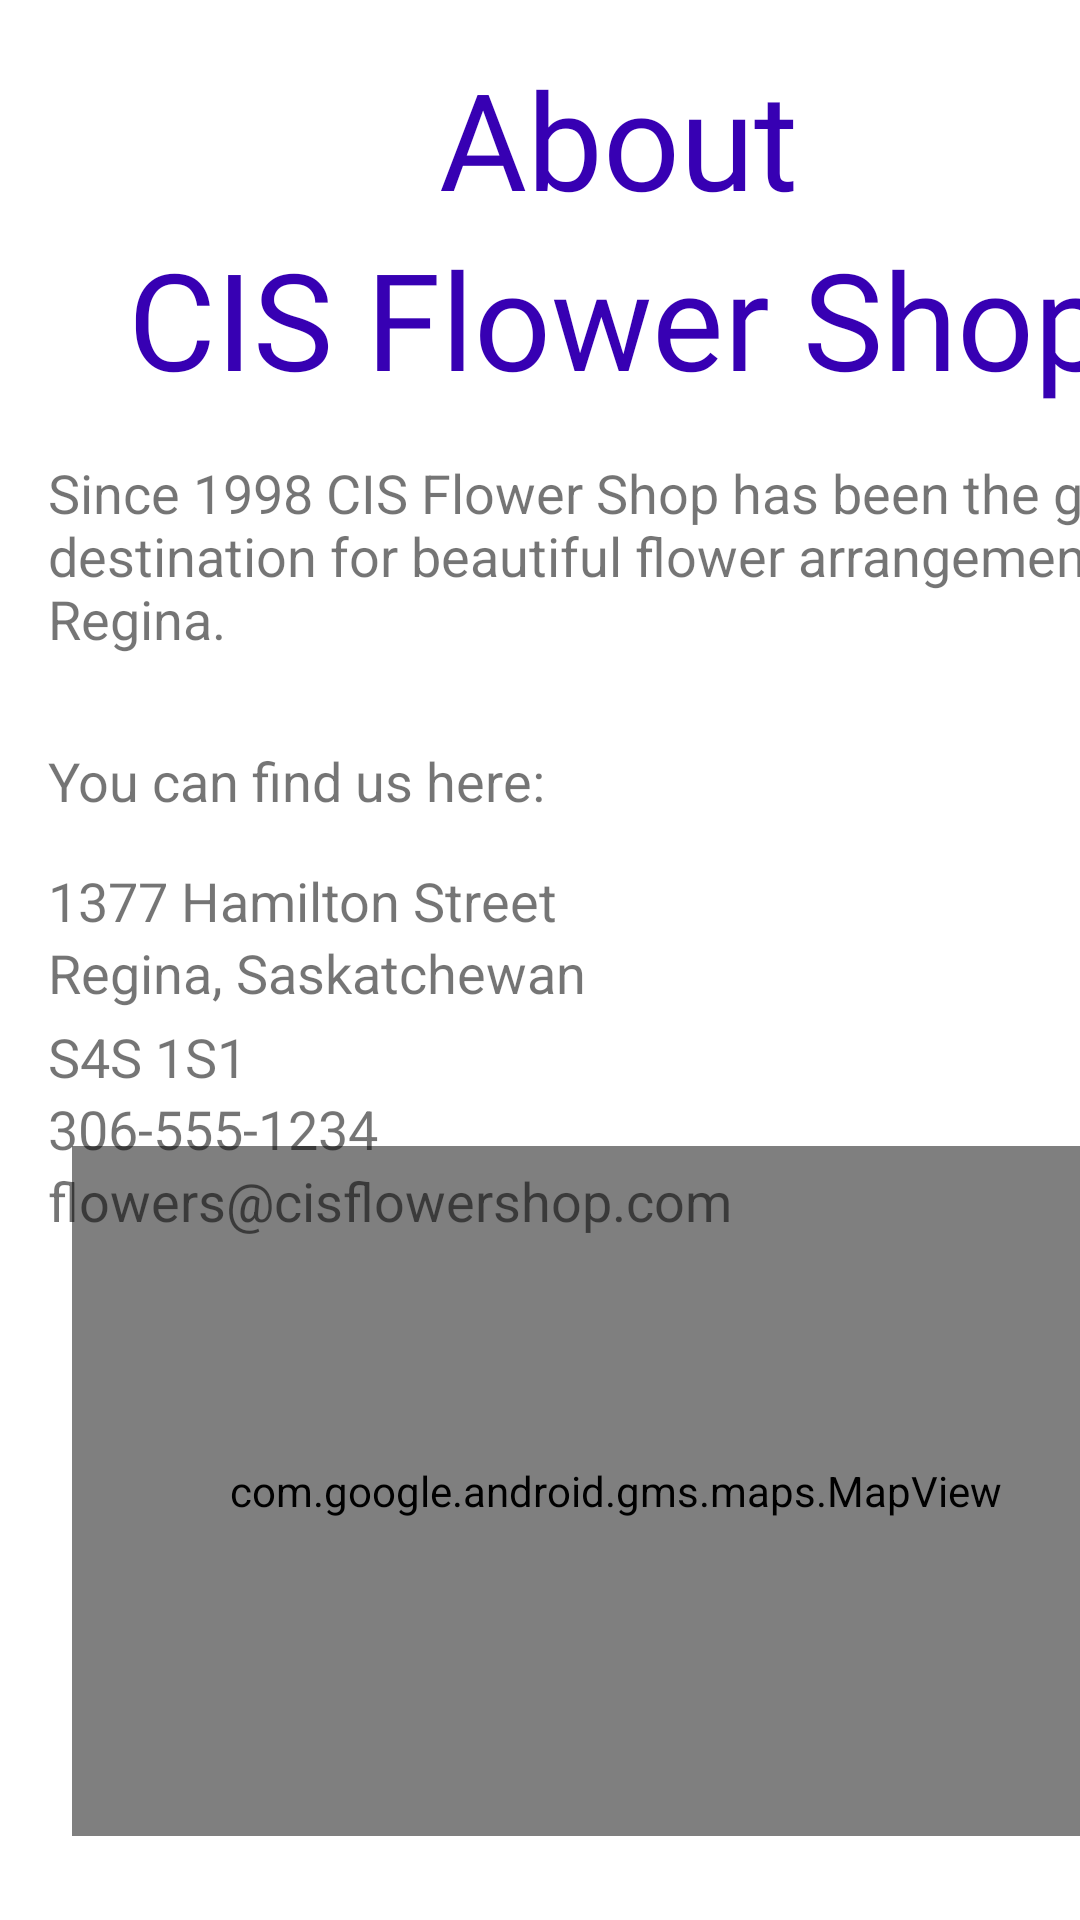

Write the Android layout XML for this screen, with the resource values it uses.
<!-- AndroidManifest.xml: application theme Theme.FlowerShop -->
<!-- res/layout/fragment_about.xml -->
<?xml version="1.0" encoding="utf-8"?>
<androidx.constraintlayout.widget.ConstraintLayout xmlns:android="http://schemas.android.com/apk/res/android"
    xmlns:app="http://schemas.android.com/apk/res-auto"
    xmlns:tools="http://schemas.android.com/tools"
    android:id="@+id/frameLayout2"
    android:layout_width="match_parent"
    android:layout_height="match_parent"
    tools:context=".ui.about.AboutFragment">

    <TextView
        android:id="@+id/about_textView"
        android:layout_width="380dp"
        android:layout_height="61dp"
        android:layout_marginStart="16dp"
        android:layout_marginTop="16dp"
        android:fontFamily="@font/dancing_script_regular"
        android:text="@string/action_about"
        android:textAlignment="center"
        android:textColor="@color/purple_700"
        android:textSize="45dp"
        app:layout_constraintStart_toStartOf="parent"
        app:layout_constraintTop_toTopOf="parent" />

    <TextView
        android:id="@+id/about_textView2"
        android:layout_width="381dp"
        android:layout_height="67dp"
        android:layout_marginStart="16dp"
        android:layout_marginTop="76dp"
        android:fontFamily="@font/dancing_script_regular"
        android:text="@string/app_name"
        android:textAlignment="center"
        android:textColor="@color/purple_700"
        android:textSize="45dp"
        app:layout_constraintStart_toStartOf="parent"
        app:layout_constraintTop_toTopOf="parent" />

    <com.google.android.gms.maps.MapView
        android:id="@+id/mapView"
        android:layout_width="362dp"
        android:layout_height="230dp"
        android:layout_marginStart="24dp"
        android:layout_marginBottom="28dp"
        app:layout_constraintBottom_toBottomOf="parent"
        app:layout_constraintStart_toStartOf="parent" />

    <TextView
        android:id="@+id/about_textView3"
        android:layout_width="381dp"
        android:layout_height="84dp"
        android:layout_marginStart="16dp"
        android:layout_marginTop="152dp"
        android:text="@string/about_intro"
        android:textSize="18dp"
        app:layout_constraintStart_toStartOf="parent"
        app:layout_constraintTop_toTopOf="parent" />

    <TextView
        android:id="@+id/about_textView4"
        android:layout_width="368dp"
        android:layout_height="30dp"
        android:layout_marginStart="16dp"
        android:layout_marginTop="248dp"
        android:text="@string/about_information"
        android:textSize="18dp"
        app:layout_constraintStart_toStartOf="parent"
        app:layout_constraintTop_toTopOf="parent" />

    <TextView
        android:id="@+id/about_textView5"
        android:layout_width="wrap_content"
        android:layout_height="wrap_content"
        android:layout_marginStart="16dp"
        android:layout_marginTop="288dp"
        android:text="@string/about_address"
        android:textAlignment="center"
        android:textSize="18dp"
        app:layout_constraintStart_toStartOf="parent"
        app:layout_constraintTop_toTopOf="parent" />

    <TextView
        android:id="@+id/about_textView6"
        android:layout_width="wrap_content"
        android:layout_height="wrap_content"
        android:layout_marginStart="16dp"
        android:layout_marginTop="312dp"
        android:text="@string/about_city_prov"
        android:textAlignment="center"
        android:textSize="18dp"
        app:layout_constraintStart_toStartOf="parent"
        app:layout_constraintTop_toTopOf="parent" />

    <TextView
        android:id="@+id/about_textView7"
        android:layout_width="wrap_content"
        android:layout_height="wrap_content"
        android:layout_marginStart="16dp"
        android:layout_marginTop="340dp"
        android:text="@string/about_postal"
        android:textAlignment="center"
        android:textSize="18dp"
        app:layout_constraintStart_toStartOf="parent"
        app:layout_constraintTop_toTopOf="parent" />

    <TextView
        android:id="@+id/about_textView8"
        android:layout_width="wrap_content"
        android:layout_height="wrap_content"
        android:layout_marginStart="16dp"
        android:layout_marginTop="364dp"
        android:text="@string/about_phone"
        android:textAlignment="center"
        android:textSize="18dp"
        app:layout_constraintStart_toStartOf="parent"
        app:layout_constraintTop_toTopOf="parent" />

    <TextView
        android:id="@+id/about_textView9"
        android:layout_width="wrap_content"
        android:layout_height="wrap_content"
        android:layout_marginStart="16dp"
        android:layout_marginTop="388dp"
        android:text="@string/about_email"
        android:textAlignment="center"
        android:textSize="18dp"
        app:layout_constraintStart_toStartOf="parent"
        app:layout_constraintTop_toTopOf="parent" />

</androidx.constraintlayout.widget.ConstraintLayout>
<!-- resources referenced by this layout -->
<resources>
  <color name="purple_700">#FF3700B3</color>
  <string name="about_address">1377 Hamilton Street</string>
  <string name="about_city_prov">Regina, Saskatchewan</string>
  <string name="about_email">flowers@cisflowershop.com</string>
  <string name="about_information">You can find us here:</string>
  <string name="about_intro">Since 1998 CIS Flower Shop has been the go-to destination for beautiful flower arrangements in Regina. </string>
  <string name="about_phone">306-555-1234</string>
  <string name="about_postal">S4S 1S1</string>
  <string name="action_about">About</string>
  <string name="app_name">CIS Flower Shop</string>
  <style name="Theme.FlowerShop" parent="Theme.MaterialComponents.DayNight.DarkActionBar">
          
          <item name="colorPrimary">@color/purple</item>
          <item name="colorPrimaryVariant">@color/purple_700</item>
          <item name="colorOnPrimary">@color/pink</item>
          
          <item name="colorSecondary">@color/green</item>
          <item name="colorSecondaryVariant">@color/teal_700</item>
          <item name="colorOnSecondary">@color/black</item>
          
          <item name="android:statusBarColor" tools:targetApi="l">?attr/colorPrimaryVariant</item>
          
      </style>
  <color name="purple">#4d60ae</color>
  <color name="pink">#f7dff3</color>
  <color name="green">#c9d082</color>
  <color name="teal_700">#FF018786</color>
  <color name="black">#FF000000</color>
</resources>
